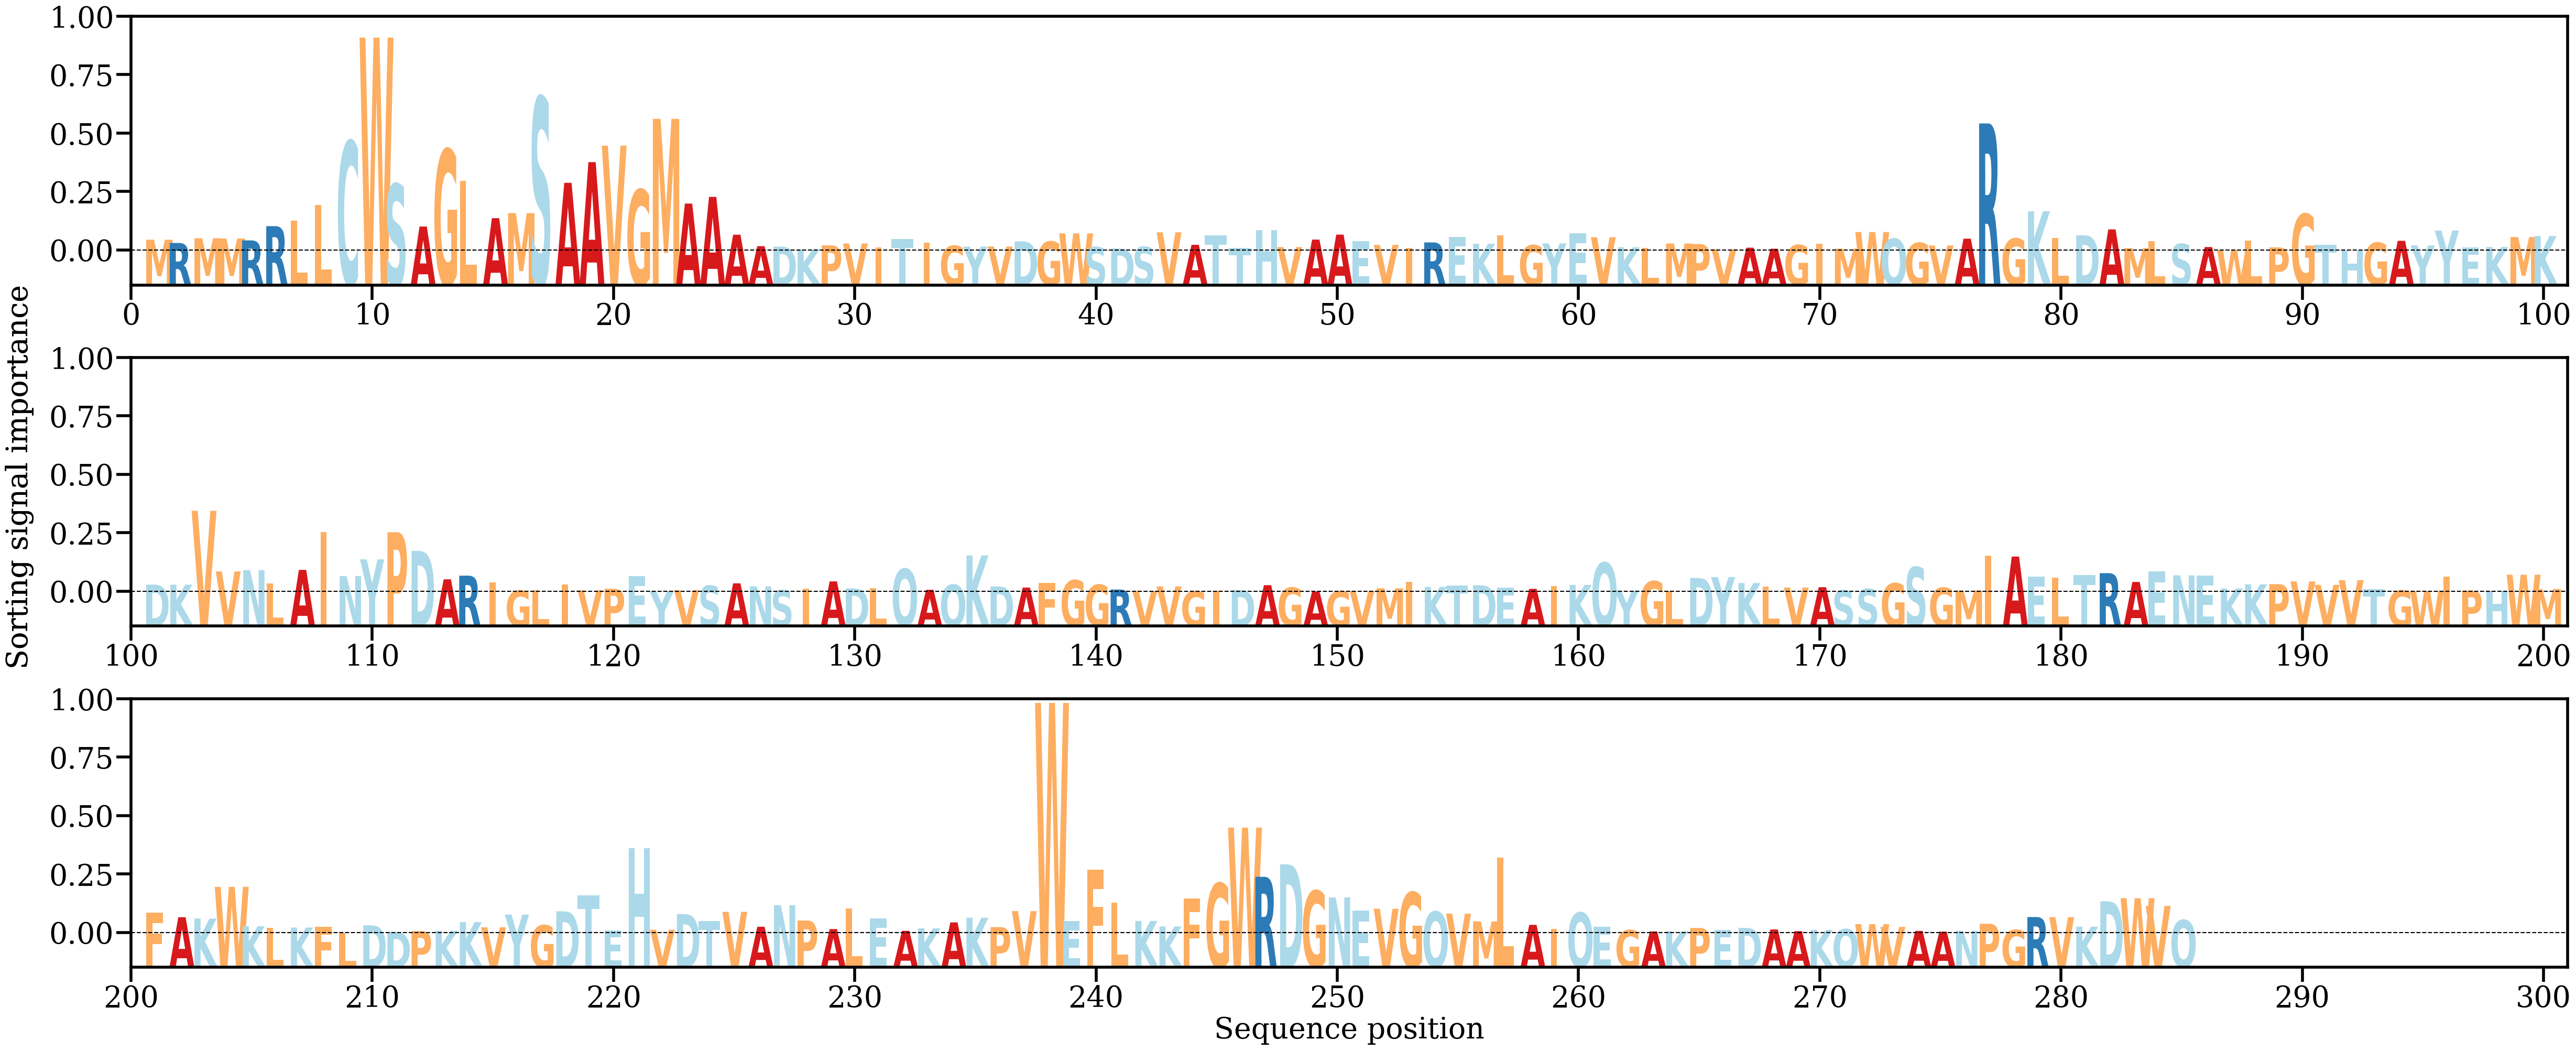

Data behind this chart, as committed beside it:
AA, Alpha
M, [0.00211426]
R, [0.00148318]
M, [0.00240825]
M, [0.00234353]
R, [0.00198491]
R, [0.00474386]
L, [0.00584697]
L, [0.00882665]
C, [0.0212124]
W, [0.04128668]
S, [0.01291886]
A, [0.00467173]
G, [0.019599]
L, [0.0135564]
A, [0.00629379]
M, [0.0072698]
S, [0.02971734]
A, [0.01314383]
A, [0.01715778]
V, [0.02034567]
G, [0.01180677]
M, [0.02553967]
A, [0.00911877]
A, [0.01041883]
A, [0.00308582]
A, [0.00086748]
D, [0.00078526]
K, [0.0002328]
P, [0.00101699]
V, [0.00137763]
I, [0.0006259]
T, [0.0022568]
I, [0.00149806]
G, [0.00092848]
Y, [0.00078272]
V, [0.00079756]
D, [0.00179435]
G, [0.00175254]
W, [0.00334037]
S, [0.00068543]
D, [0.0004159]
S, [0.00073066]
V, [0.0035436]
A, [0.00113019]
T, [0.0029738]
T, [0.00048876]
H, [0.00396988]
V, [0.00069173]
A, [0.00213654]
A, [0.0031022]
E, [0.00187293]
V, [0.00111404]
I, [0.00054646]
R, [0.00158694]
E, [0.00269553]
K, [0.00131788]
L, [0.0029631]
G, [0.00104901]
Y, [0.00139514]
E, [0.00341365]
... 225 more rows
